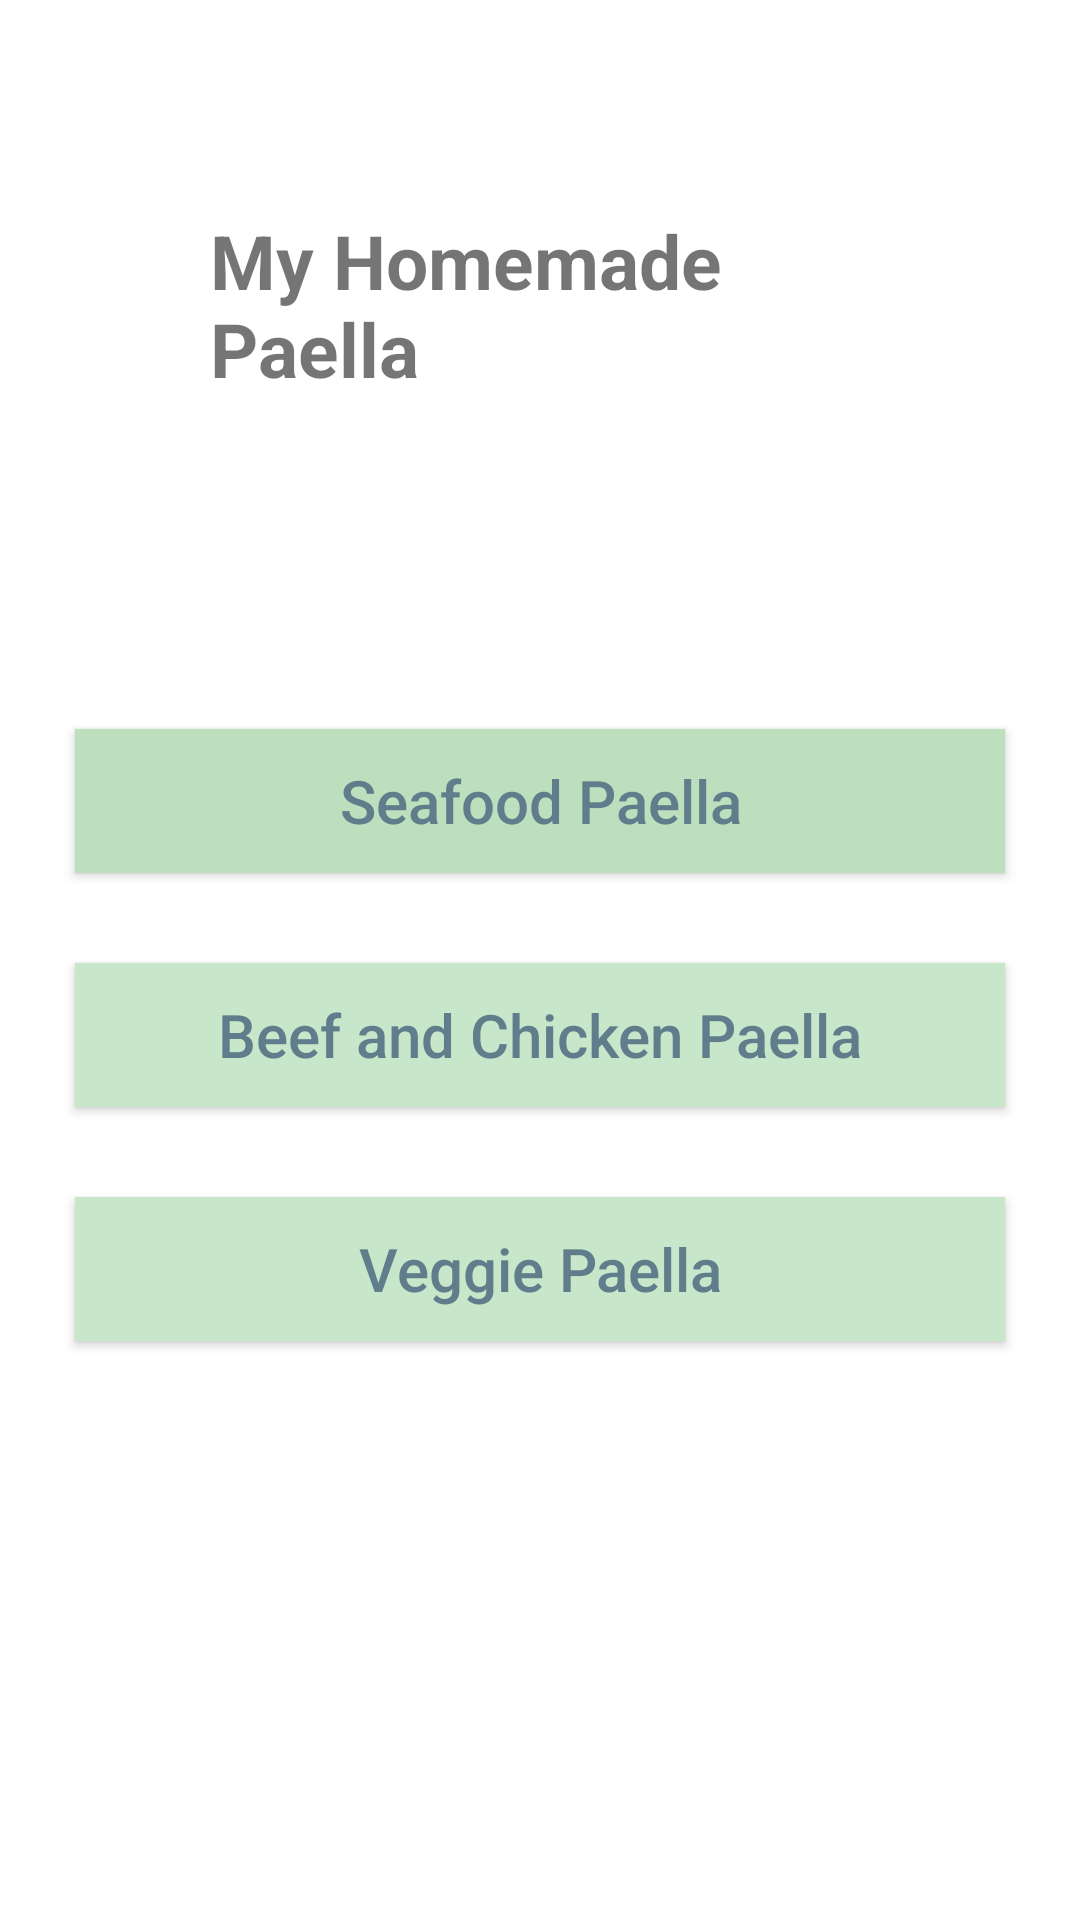

Layout XML and referenced resources for this Android screen:
<!-- AndroidManifest.xml: application theme Theme.HomemadePaellaApp -->
<!-- res/layout/activity_main.xml -->
<?xml version="1.0" encoding="utf-8"?>
<LinearLayout xmlns:android="http://schemas.android.com/apk/res/android"
    xmlns:app="http://schemas.android.com/apk/res-auto"
    xmlns:tools="http://schemas.android.com/tools"
    android:layout_width="match_parent"
    android:layout_height="match_parent"
    android:orientation="vertical"
    tools:context=".MainActivity">

    <TextView
        android:layout_margin="70dp"
        android:textStyle="bold"
        android:textSize="25sp"
        android:layout_gravity="center"
        android:layout_width="wrap_content"
        android:layout_height="wrap_content"
        android:text="@string/text_1" />

    <Button
        android:id="@+id/buttonView_1"
        android:layout_width="match_parent"
        android:layout_height="wrap_content"
        android:layout_marginStart="25dp"
        android:layout_marginTop="40dp"
        android:layout_marginEnd="25dp"
        android:background="#BDDFBE"
        android:text="@string/btn_txt_1"
        android:textAllCaps="false"
        android:textColor="#607D8B"
        android:textSize="20sp" />

    <Button
        android:id="@+id/buttonView_2"
        android:layout_width="match_parent"
        android:layout_height="wrap_content"
        android:layout_marginStart="25dp"
        android:layout_marginTop="30dp"
        android:layout_marginEnd="25dp"
        android:background="#C8E6C9"
        android:text="@string/btn_txt_2"
        android:textAllCaps="false"
        android:textColor="#607D8B"
        android:textSize="20sp" />

    <Button
        android:id="@+id/buttonView_3"
        android:layout_width="match_parent"
        android:layout_height="wrap_content"
        android:layout_marginStart="25dp"
        android:layout_marginTop="30dp"
        android:layout_marginEnd="25dp"
        android:background="#C8E6C9"
        android:text="@string/btn_txt_3"
        android:textAllCaps="false"
        android:textColor="#607D8B"
        android:textSize="20sp" />

    <ImageView
        android:id="@+id/imageView2"
        android:layout_width="match_parent"
        android:layout_height="wrap_content"
        app:srcCompat="@drawable/img_6770" />


</LinearLayout>
<!-- resources referenced by this layout -->
<resources>
  <string name="btn_txt_1">Seafood Paella</string>
  <string name="btn_txt_2">Beef and Chicken Paella</string>
  <string name="btn_txt_3">Veggie Paella</string>
  <string name="text_1">My Homemade Paella</string>
  <style name="Theme.HomemadePaellaApp" parent="Theme.MaterialComponents.DayNight.DarkActionBar">
          
          <item name="colorPrimary">@color/purple_500</item>
          <item name="colorPrimaryVariant">@color/purple_700</item>
          <item name="colorOnPrimary">@color/white</item>
          
          <item name="colorSecondary">@color/teal_200</item>
          <item name="colorSecondaryVariant">@color/teal_700</item>
          <item name="colorOnSecondary">@color/black</item>
          
          <item name="android:statusBarColor" tools:targetApi="l">?attr/colorPrimaryVariant</item>
          
      </style>
  <!-- not gathered from this repository: default colours our renderer supplied (Android Studio template values) -->
  <color name="purple_500">#FF6200EE</color>
  <color name="purple_700">#FF3700B3</color>
  <color name="teal_200">#FF03DAC5</color>
  <color name="teal_700">#FF018786</color>
  <color name="black">#FF000000</color>
  <color name="white">#FFFFFFFF</color>
</resources>
